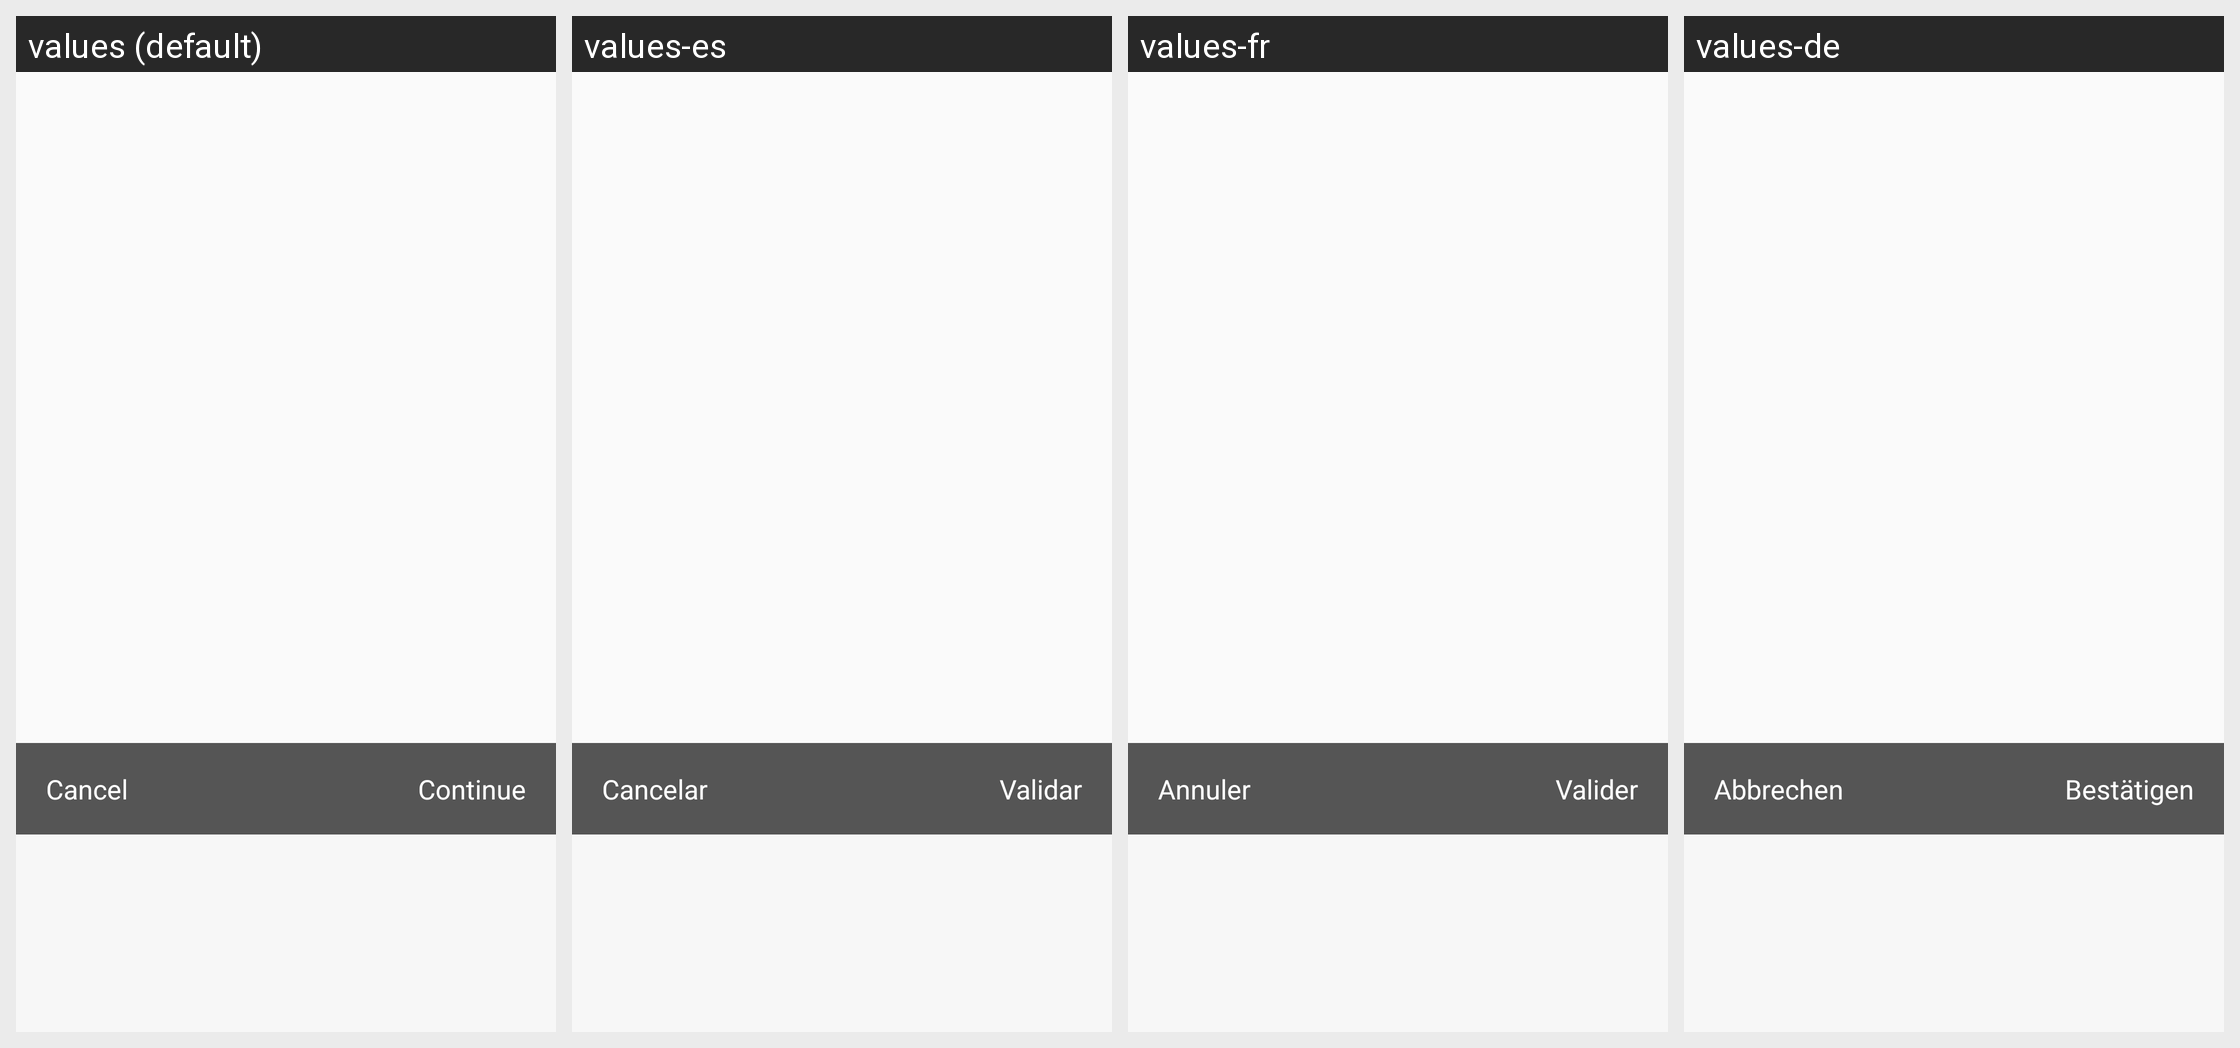

Strings drawn on this Android screen and how each of the app's shown locales translates them:
Android screen res/layout/fragment_gabarits.xml rendered under 4 locales, left to right: values (default), values-es, values-fr, values-de. Device: Nexus 5 (rendered at 1080×1920; each locale shown at half size, 540×960, under a caption strip naming it); theme AppTheme.
Other locales in the repository, not shown: values-it.
Strings drawn on this screen, with the default value and each locale's value (text and hints the layout hard-codes, and strings that could not be matched under every locale, appear in the picture but are not listed):

CANCEL
  values: Cancel
  values-es: Cancelar
  values-fr: Annuler
  values-de: Abbrechen

VALIDATE
  values: Continue
  values-es: Validar
  values-fr: Valider
  values-de: Bestätigen
